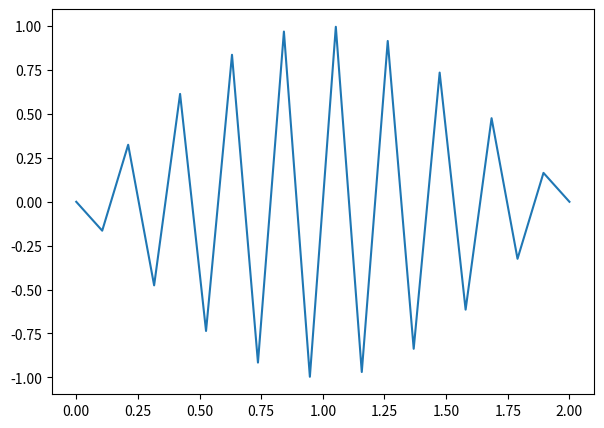

Here is the Python script that generated this plot:
"""
Módulo para crear simulación temporal
"""
import numpy as np
import matplotlib.pyplot as plt

class Simulacion:
    def __init__(self, duracion, frec_muestreo, f, to=0):
        self.duracion = duracion
        self.frec_muestreo = frec_muestreo
        self.f = f
        self.to = to
        self.N = int(duracion * frec_muestreo)
        self.tiempo = np.linspace(to, duracion+to, self.N)
        self.resultado = np.zeros(self.N)
    
    # Ejecuta simulación.
    def run_f(self):
        for i, t in enumerate(self.tiempo):
            self.resultado[i] = self.f(t+self.to)
    
    # Genera gráfico con resultados de simulación.
    def plot_f(self):
        plt.figure(figsize=(7,5))
        plt.plot(self.tiempo, self.resultado)
        plt.show()

class Simulacion_CLD(Simulacion):
    def __init__(self, rango_EP, rango_TP, rango_deltaH, P_obj):
        super().__init__()
        self.rango_EP = rango_EP
        self.rango_TP = rango_TP
        self.rango_deltaH = rango_deltaH
        self.P_obj = P_obj

    def definir_rangos(self, rango_EP, rango_TP, rango_deltaH):
        self.rango_EP = rango_EP
        self.rango_TP = rango_TP
        self.rango_deltaH = rango_deltaH
    
    def definir_presion_objetivo(self, P_obj):
        self.P_obj = P_obj

if __name__ == "__main__":
    frec = 5  # Hz
    frec_muestreo = 10 # Hz
    f = lambda t: np.sin(2*np.pi*frec*t)
    sim = Simulacion(2, frec_muestreo, f)
    sim.run_f()
    sim.plot_f()